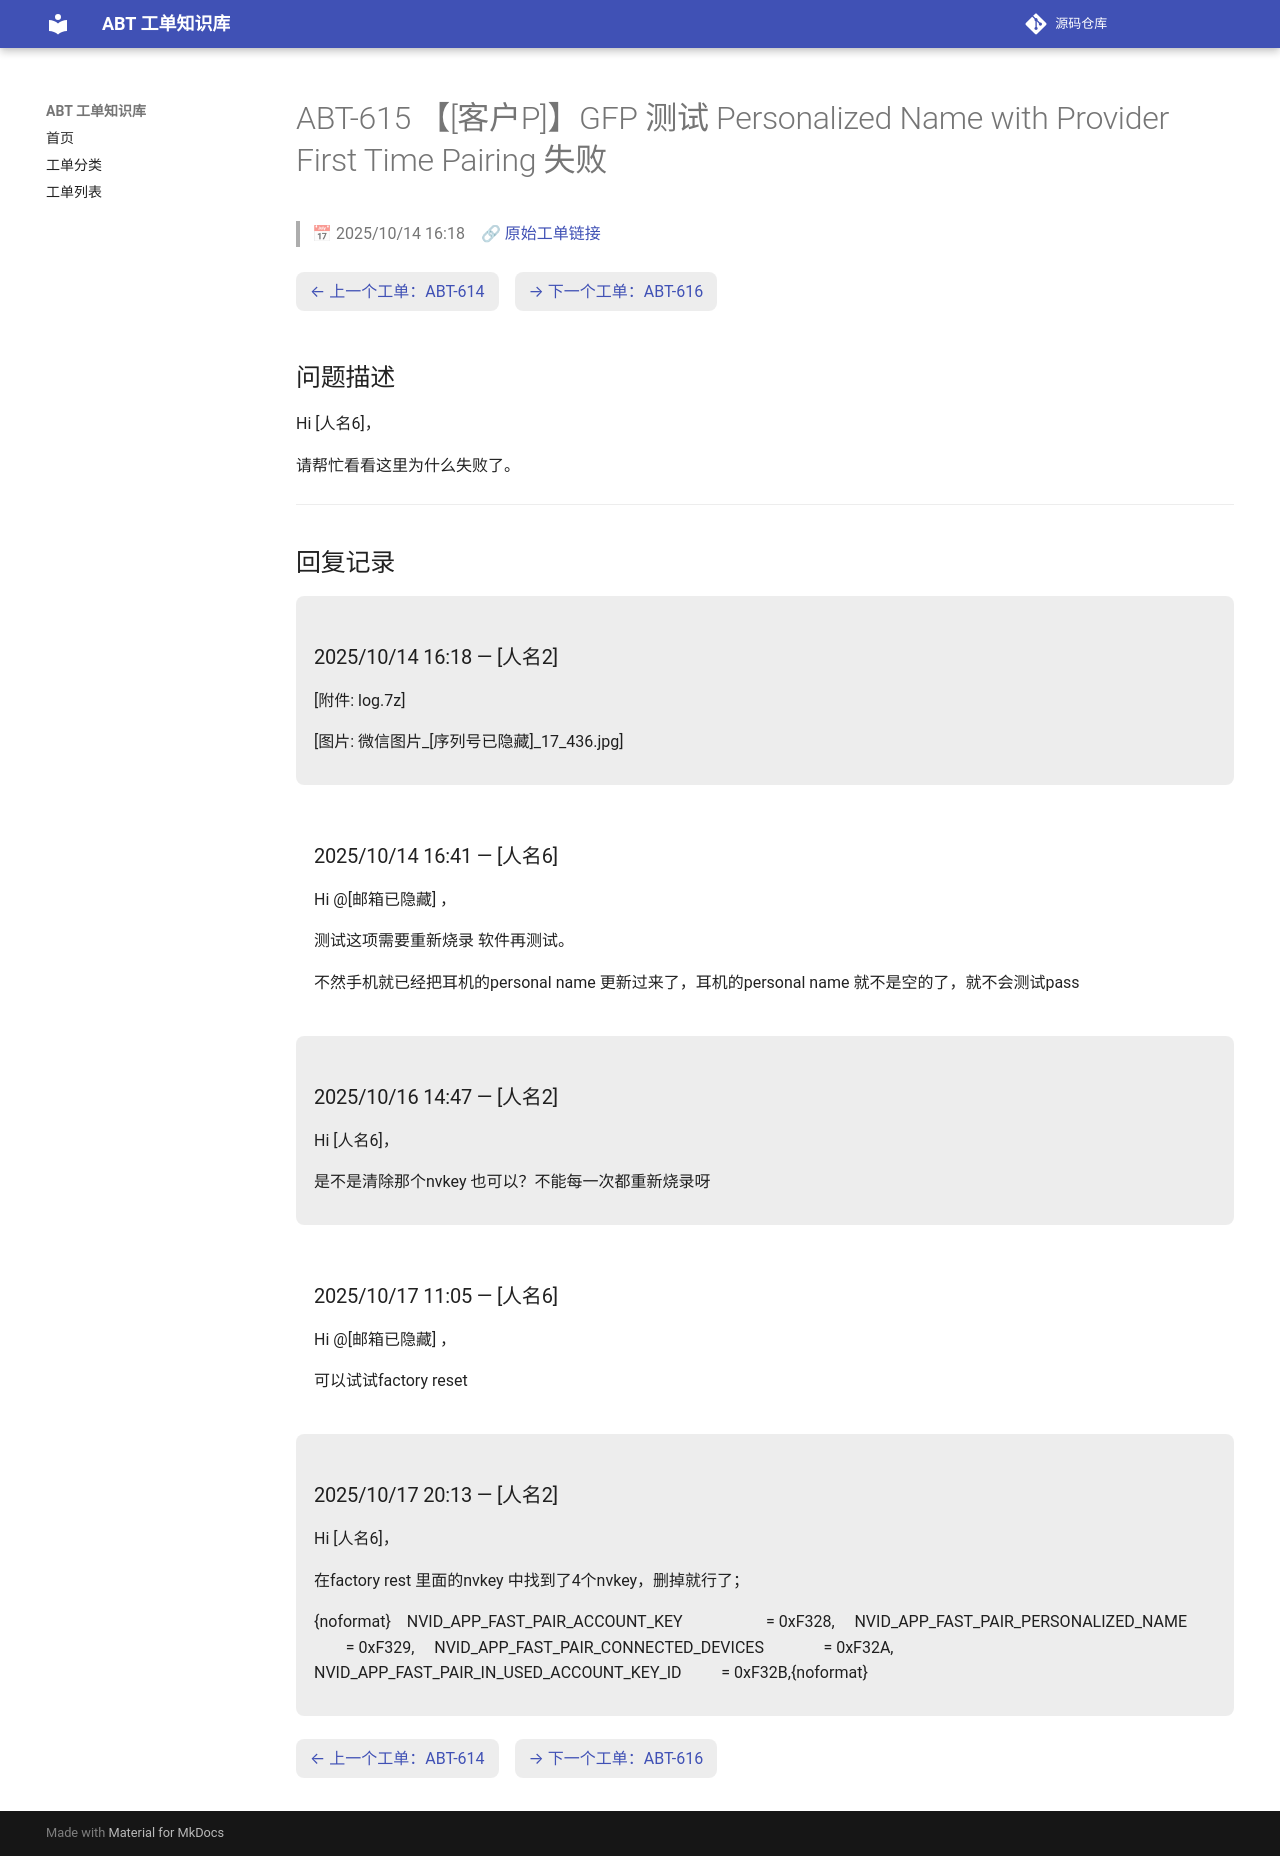

repository: luckycee/airoha-kb · page: tickets/ABT-615/index.html · generator: mkdocs

---
id: ABT-615
title: "【[客户P]】GFP 测试 Personalized Name with Provider First Time Pairing 失败"
date: 2025/10/14 16:18
status: Closed
source: https://eservice.airoha.com.tw/servicedesk/customer/portal/1038/MIUIX1565-615
---

# ABT-615 【[客户P]】GFP 测试 Personalized Name with Provider First Time Pairing 失败

> 📅 2025/10/14 16:18　🔗 [原始工单链接](https://eservice.airoha.com.tw/servicedesk/customer/portal/1038/MIUIX1565-615)

<div class="ticket-nav" markdown="1">

[← 上一个工单：ABT-614](ABT-614.md)　[→ 下一个工单：ABT-616](ABT-616.md)

</div>

## 问题描述

Hi [人名6]，

请帮忙看看这里为什么失败了。

---

## 回复记录

<div class="reply odd" markdown="1">

### 2025/10/14 16:18 — [人名2]

[附件: log.7z]

[图片: 微信图片_[序列号已隐藏]_17_436.jpg]

</div>

<div class="reply even" markdown="1">

### 2025/10/14 16:41 — [人名6]

Hi @[邮箱已隐藏] ，

测试这项需要重新烧录 软件再测试。

不然手机就已经把耳机的personal name 更新过来了，耳机的personal name 就不是空的了，就不会测试pass

</div>

<div class="reply odd" markdown="1">

### 2025/10/16 14:47 — [人名2]

Hi [人名6]，

是不是清除那个nvkey 也可以？不能每一次都重新烧录呀

</div>

<div class="reply even" markdown="1">

### 2025/10/17 11:05 — [人名6]

Hi @[邮箱已隐藏] ，

可以试试factory reset

</div>

<div class="reply odd" markdown="1">

### 2025/10/17 20:13 — [人名2]

Hi [人名6]，



在factory rest 里面的nvkey 中找到了4个nvkey，删掉就行了；

{noformat}    NVID_APP_FAST_PAIR_ACCOUNT_KEY                     = 0xF328,
    NVID_APP_FAST_PAIR_PERSONALIZED_NAME               = 0xF329,
    NVID_APP_FAST_PAIR_CONNECTED_DEVICES               = 0xF32A,
    NVID_APP_FAST_PAIR_IN_USED_ACCOUNT_KEY_ID          = 0xF32B,{noformat}

</div>

<div class="ticket-nav" markdown="1">

[← 上一个工单：ABT-614](ABT-614.md)　[→ 下一个工单：ABT-616](ABT-616.md)

</div>
